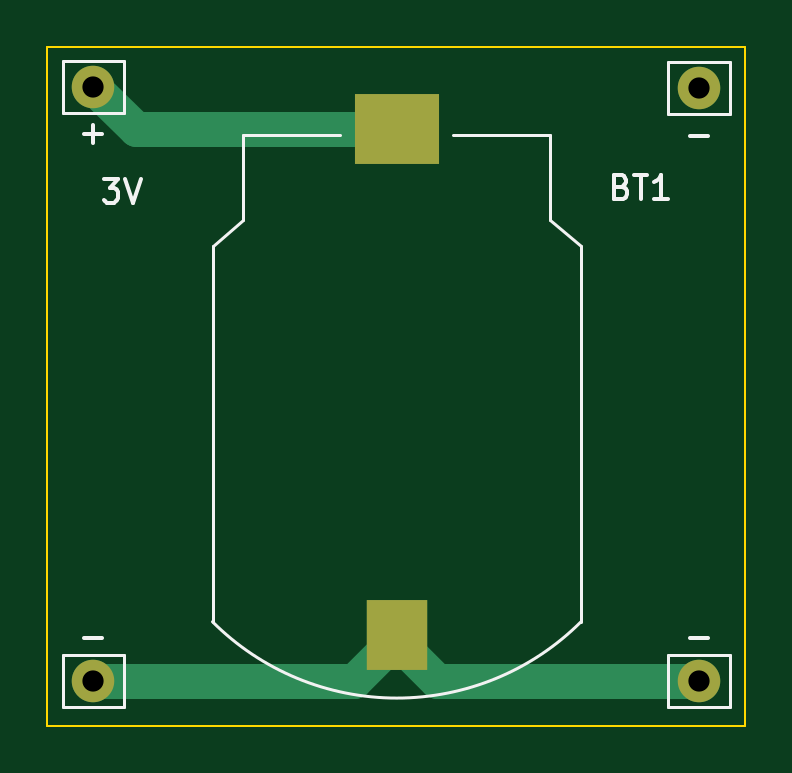
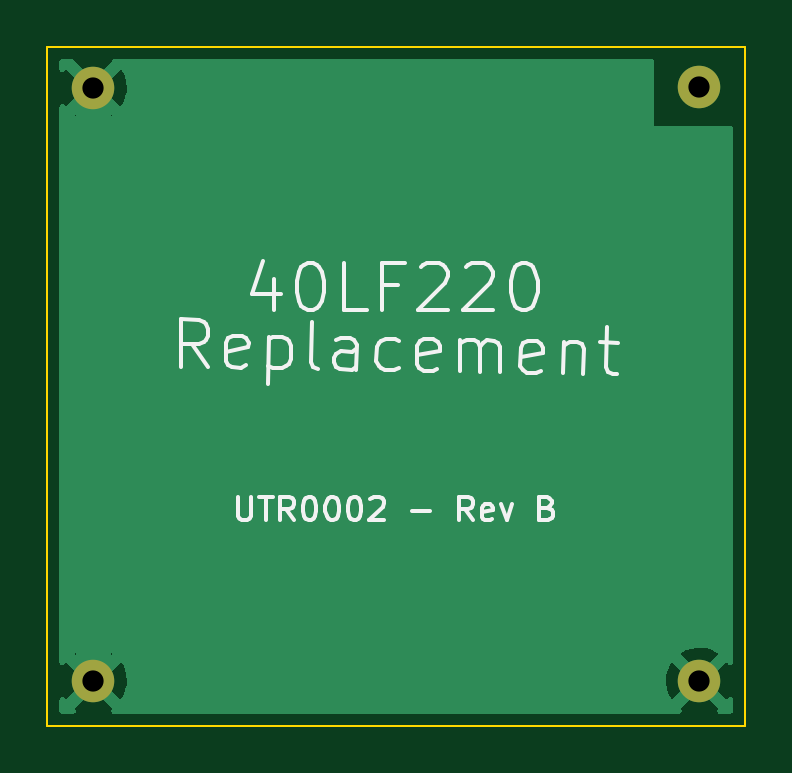
Circuit board: 11 layer files. Board 29.5 x 28.8 mm.
- bottom_copper: Saft 40LF220 - Rev B-B_Cu.gbr (9148 bytes)
- bottom_mask: Saft 40LF220 - Rev B-B_Mask.gbr (689 bytes)
- paste: Saft 40LF220 - Rev B-B_Paste.gbr (482 bytes)
- bottom_silk: Saft 40LF220 - Rev B-B_Silkscreen.gbr (9817 bytes)
- outline: Saft 40LF220 - Rev B-Edge_Cuts.gbr (723 bytes)
- top_copper: Saft 40LF220 - Rev B-F_Cu.gbr (1609 bytes)
- top_mask: Saft 40LF220 - Rev B-F_Mask.gbr (831 bytes)
- paste: Saft 40LF220 - Rev B-F_Paste.gbr (624 bytes)
- top_silk: Saft 40LF220 - Rev B-F_Silkscreen.gbr (3684 bytes)
- drill: Saft 40LF220 - Rev B-NPTH.drl (285 bytes)
- drill: Saft 40LF220 - Rev B-PTH.drl (413 bytes)

=== bottom_copper: Saft 40LF220 - Rev B-B_Cu.gbr (9148 bytes, source omitted) ===
=== bottom_mask: Saft 40LF220 - Rev B-B_Mask.gbr ===
%TF.GenerationSoftware,KiCad,Pcbnew,(6.0.4)*%
%TF.CreationDate,2022-05-21T11:19:22+01:00*%
%TF.ProjectId,Saft 40LF220 - Rev B,53616674-2034-4304-9c46-323230202d20,rev?*%
%TF.SameCoordinates,Original*%
%TF.FileFunction,Soldermask,Bot*%
%TF.FilePolarity,Negative*%
%FSLAX46Y46*%
G04 Gerber Fmt 4.6, Leading zero omitted, Abs format (unit mm)*
G04 Created by KiCad (PCBNEW (6.0.4)) date 2022-05-21 11:19:22*
%MOMM*%
%LPD*%
G01*
G04 APERTURE LIST*
%ADD10C,1.800000*%
G04 APERTURE END LIST*
D10*
%TO.C,-*%
X147300000Y-53700000D03*
%TD*%
%TO.C,-*%
X147300000Y-78800000D03*
%TD*%
%TO.C,+*%
X121650000Y-53650000D03*
%TD*%
%TO.C,-*%
X121650000Y-78800000D03*
%TD*%
M02*

=== paste: Saft 40LF220 - Rev B-B_Paste.gbr ===
%TF.GenerationSoftware,KiCad,Pcbnew,(6.0.4)*%
%TF.CreationDate,2022-05-21T11:19:22+01:00*%
%TF.ProjectId,Saft 40LF220 - Rev B,53616674-2034-4304-9c46-323230202d20,rev?*%
%TF.SameCoordinates,Original*%
%TF.FileFunction,Paste,Bot*%
%TF.FilePolarity,Positive*%
%FSLAX46Y46*%
G04 Gerber Fmt 4.6, Leading zero omitted, Abs format (unit mm)*
G04 Created by KiCad (PCBNEW (6.0.4)) date 2022-05-21 11:19:22*
%MOMM*%
%LPD*%
G01*
G04 APERTURE LIST*
G04 APERTURE END LIST*
M02*

=== bottom_silk: Saft 40LF220 - Rev B-B_Silkscreen.gbr (9817 bytes, source omitted) ===
=== outline: Saft 40LF220 - Rev B-Edge_Cuts.gbr ===
%TF.GenerationSoftware,KiCad,Pcbnew,(6.0.4)*%
%TF.CreationDate,2022-05-21T11:19:22+01:00*%
%TF.ProjectId,Saft 40LF220 - Rev B,53616674-2034-4304-9c46-323230202d20,rev?*%
%TF.SameCoordinates,Original*%
%TF.FileFunction,Profile,NP*%
%FSLAX46Y46*%
G04 Gerber Fmt 4.6, Leading zero omitted, Abs format (unit mm)*
G04 Created by KiCad (PCBNEW (6.0.4)) date 2022-05-21 11:19:22*
%MOMM*%
%LPD*%
G01*
G04 APERTURE LIST*
%TA.AperFunction,Profile*%
%ADD10C,0.100000*%
%TD*%
G04 APERTURE END LIST*
D10*
X119700000Y-80700000D02*
X149250000Y-80700000D01*
X149250000Y-80700000D02*
X149250000Y-51950000D01*
X149250000Y-51950000D02*
X119700000Y-51950000D01*
X119700000Y-51950000D02*
X119700000Y-80700000D01*
M02*

=== top_copper: Saft 40LF220 - Rev B-F_Cu.gbr ===
%TF.GenerationSoftware,KiCad,Pcbnew,(6.0.4)*%
%TF.CreationDate,2022-05-21T11:19:22+01:00*%
%TF.ProjectId,Saft 40LF220 - Rev B,53616674-2034-4304-9c46-323230202d20,rev?*%
%TF.SameCoordinates,Original*%
%TF.FileFunction,Copper,L1,Top*%
%TF.FilePolarity,Positive*%
%FSLAX46Y46*%
G04 Gerber Fmt 4.6, Leading zero omitted, Abs format (unit mm)*
G04 Created by KiCad (PCBNEW (6.0.4)) date 2022-05-21 11:19:22*
%MOMM*%
%LPD*%
G01*
G04 APERTURE LIST*
%TA.AperFunction,SMDPad,CuDef*%
%ADD10R,3.600000X3.000000*%
%TD*%
%TA.AperFunction,SMDPad,CuDef*%
%ADD11R,2.600000X3.000000*%
%TD*%
%TA.AperFunction,ComponentPad*%
%ADD12C,1.800000*%
%TD*%
%TA.AperFunction,Conductor*%
%ADD13C,1.500000*%
%TD*%
%TA.AperFunction,Conductor*%
%ADD14C,0.250000*%
%TD*%
G04 APERTURE END LIST*
D10*
%TO.P,BT1,+*%
%TO.N,+3V0*%
X134500000Y-55450000D03*
D11*
%TO.P,BT1,-*%
%TO.N,GND*%
X134500000Y-76850000D03*
%TD*%
D12*
%TO.P,-,1,Pin_1*%
%TO.N,GND*%
X147300000Y-53700000D03*
%TD*%
%TO.P,-,1,Pin_1*%
%TO.N,GND*%
X147300000Y-78800000D03*
%TD*%
%TO.P,+,1,Pin_1*%
%TO.N,+3V0*%
X121650000Y-53650000D03*
%TD*%
%TO.P,-,1,Pin_1*%
%TO.N,GND*%
X121650000Y-78800000D03*
%TD*%
D13*
%TO.N,GND*%
X147300000Y-78800000D02*
X136200000Y-78800000D01*
X121650000Y-78800000D02*
X132700000Y-78800000D01*
D14*
X134500000Y-77050000D02*
X134500000Y-76850000D01*
D13*
X136200000Y-78800000D02*
X134600000Y-77200000D01*
X132700000Y-78800000D02*
X134500000Y-77000000D01*
%TO.N,+3V0*%
X123450000Y-55450000D02*
X121650000Y-53650000D01*
X134500000Y-55450000D02*
X123450000Y-55450000D01*
%TD*%
M02*

=== top_mask: Saft 40LF220 - Rev B-F_Mask.gbr ===
%TF.GenerationSoftware,KiCad,Pcbnew,(6.0.4)*%
%TF.CreationDate,2022-05-21T11:19:22+01:00*%
%TF.ProjectId,Saft 40LF220 - Rev B,53616674-2034-4304-9c46-323230202d20,rev?*%
%TF.SameCoordinates,Original*%
%TF.FileFunction,Soldermask,Top*%
%TF.FilePolarity,Negative*%
%FSLAX46Y46*%
G04 Gerber Fmt 4.6, Leading zero omitted, Abs format (unit mm)*
G04 Created by KiCad (PCBNEW (6.0.4)) date 2022-05-21 11:19:22*
%MOMM*%
%LPD*%
G01*
G04 APERTURE LIST*
%ADD10R,3.600000X3.000000*%
%ADD11R,2.600000X3.000000*%
%ADD12C,1.800000*%
G04 APERTURE END LIST*
D10*
%TO.C,BT1*%
X134500000Y-55450000D03*
D11*
X134500000Y-76850000D03*
%TD*%
D12*
%TO.C,-*%
X147300000Y-53700000D03*
%TD*%
%TO.C,-*%
X147300000Y-78800000D03*
%TD*%
%TO.C,+*%
X121650000Y-53650000D03*
%TD*%
%TO.C,-*%
X121650000Y-78800000D03*
%TD*%
M02*

=== paste: Saft 40LF220 - Rev B-F_Paste.gbr ===
%TF.GenerationSoftware,KiCad,Pcbnew,(6.0.4)*%
%TF.CreationDate,2022-05-21T11:19:22+01:00*%
%TF.ProjectId,Saft 40LF220 - Rev B,53616674-2034-4304-9c46-323230202d20,rev?*%
%TF.SameCoordinates,Original*%
%TF.FileFunction,Paste,Top*%
%TF.FilePolarity,Positive*%
%FSLAX46Y46*%
G04 Gerber Fmt 4.6, Leading zero omitted, Abs format (unit mm)*
G04 Created by KiCad (PCBNEW (6.0.4)) date 2022-05-21 11:19:22*
%MOMM*%
%LPD*%
G01*
G04 APERTURE LIST*
%ADD10R,3.600000X3.000000*%
%ADD11R,2.600000X3.000000*%
G04 APERTURE END LIST*
D10*
%TO.C,BT1*%
X134500000Y-55450000D03*
D11*
X134500000Y-76850000D03*
%TD*%
M02*

=== top_silk: Saft 40LF220 - Rev B-F_Silkscreen.gbr ===
%TF.GenerationSoftware,KiCad,Pcbnew,(6.0.4)*%
%TF.CreationDate,2022-05-21T11:19:22+01:00*%
%TF.ProjectId,Saft 40LF220 - Rev B,53616674-2034-4304-9c46-323230202d20,rev?*%
%TF.SameCoordinates,Original*%
%TF.FileFunction,Legend,Top*%
%TF.FilePolarity,Positive*%
%FSLAX46Y46*%
G04 Gerber Fmt 4.6, Leading zero omitted, Abs format (unit mm)*
G04 Created by KiCad (PCBNEW (6.0.4)) date 2022-05-21 11:19:22*
%MOMM*%
%LPD*%
G01*
G04 APERTURE LIST*
%ADD10C,0.150000*%
%ADD11C,0.127000*%
%ADD12C,0.120000*%
G04 APERTURE END LIST*
D10*
X122088095Y-57552380D02*
X122707142Y-57552380D01*
X122373809Y-57933333D01*
X122516666Y-57933333D01*
X122611904Y-57980952D01*
X122659523Y-58028571D01*
X122707142Y-58123809D01*
X122707142Y-58361904D01*
X122659523Y-58457142D01*
X122611904Y-58504761D01*
X122516666Y-58552380D01*
X122230952Y-58552380D01*
X122135714Y-58504761D01*
X122088095Y-58457142D01*
X122992857Y-57552380D02*
X123326190Y-58552380D01*
X123659523Y-57552380D01*
%TO.C,BT1*%
X144014285Y-57878571D02*
X144157142Y-57926190D01*
X144204761Y-57973809D01*
X144252380Y-58069047D01*
X144252380Y-58211904D01*
X144204761Y-58307142D01*
X144157142Y-58354761D01*
X144061904Y-58402380D01*
X143680952Y-58402380D01*
X143680952Y-57402380D01*
X144014285Y-57402380D01*
X144109523Y-57450000D01*
X144157142Y-57497619D01*
X144204761Y-57592857D01*
X144204761Y-57688095D01*
X144157142Y-57783333D01*
X144109523Y-57830952D01*
X144014285Y-57878571D01*
X143680952Y-57878571D01*
X144538095Y-57402380D02*
X145109523Y-57402380D01*
X144823809Y-58402380D02*
X144823809Y-57402380D01*
X145966666Y-58402380D02*
X145395238Y-58402380D01*
X145680952Y-58402380D02*
X145680952Y-57402380D01*
X145585714Y-57545238D01*
X145490476Y-57640476D01*
X145395238Y-57688095D01*
%TO.C,-*%
X146919047Y-55721428D02*
X147680952Y-55721428D01*
X146919047Y-76971428D02*
X147680952Y-76971428D01*
%TO.C,+*%
X121269047Y-55671428D02*
X122030952Y-55671428D01*
X121650000Y-56052380D02*
X121650000Y-55290476D01*
%TO.C,-*%
X121269047Y-76971428D02*
X122030952Y-76971428D01*
D11*
%TO.C,BT1*%
X141000000Y-55710000D02*
X141000000Y-59290000D01*
X128000000Y-59290000D02*
X128000000Y-55710000D01*
X128000000Y-55710000D02*
X132100000Y-55710000D01*
X126700000Y-76290000D02*
X126700000Y-60410000D01*
X126700000Y-60410000D02*
X128000000Y-59290000D01*
X141000000Y-59290000D02*
X142300000Y-60410000D01*
X136900000Y-55710000D02*
X141000000Y-55710000D01*
X142300000Y-60410000D02*
X142300000Y-76290000D01*
X126700000Y-76300000D02*
G75*
G03*
X142300000Y-76300000I7800000J7799999D01*
G01*
D12*
%TO.C,-*%
X146000000Y-54300000D02*
X146000000Y-54800000D01*
X146000000Y-52600000D02*
X146000000Y-54300000D01*
X146000000Y-54800000D02*
X148600000Y-54800000D01*
X148600000Y-52600000D02*
X146000000Y-52600000D01*
X148600000Y-54800000D02*
X148600000Y-52600000D01*
X148600000Y-77700000D02*
X146000000Y-77700000D01*
X148600000Y-79900000D02*
X148600000Y-77700000D01*
X146000000Y-79900000D02*
X148600000Y-79900000D01*
X146000000Y-77700000D02*
X146000000Y-79400000D01*
X146000000Y-79400000D02*
X146000000Y-79900000D01*
%TO.C,+*%
X122950000Y-54750000D02*
X122950000Y-52550000D01*
X122950000Y-52550000D02*
X120350000Y-52550000D01*
X120350000Y-54250000D02*
X120350000Y-54750000D01*
X120350000Y-54750000D02*
X122950000Y-54750000D01*
X120350000Y-52550000D02*
X120350000Y-54250000D01*
%TO.C,-*%
X122950000Y-77700000D02*
X120350000Y-77700000D01*
X120350000Y-79900000D02*
X122950000Y-79900000D01*
X122950000Y-79900000D02*
X122950000Y-77700000D01*
X120350000Y-77700000D02*
X120350000Y-79400000D01*
X120350000Y-79400000D02*
X120350000Y-79900000D01*
%TD*%
M02*

=== drill: Saft 40LF220 - Rev B-NPTH.drl ===
M48
; DRILL file {KiCad (6.0.4)} date Sat May 21 11:19:19 2022
; FORMAT={-:-/ absolute / inch / decimal}
; #@! TF.CreationDate,2022-05-21T11:19:19+01:00
; #@! TF.GenerationSoftware,Kicad,Pcbnew,(6.0.4)
; #@! TF.FileFunction,NonPlated,1,2,NPTH
FMAT,2
INCH
%
G90
G05
T0
M30

=== drill: Saft 40LF220 - Rev B-PTH.drl ===
M48
; DRILL file {KiCad (6.0.4)} date Sat May 21 11:19:19 2022
; FORMAT={-:-/ absolute / inch / decimal}
; #@! TF.CreationDate,2022-05-21T11:19:19+01:00
; #@! TF.GenerationSoftware,Kicad,Pcbnew,(6.0.4)
; #@! TF.FileFunction,Plated,1,2,PTH
FMAT,2
INCH
; #@! TA.AperFunction,Plated,PTH,ComponentDrill
T1C0.0354
%
G90
G05
T1
X4.7894Y-2.1122
X4.7894Y-3.1024
X5.7992Y-2.1142
X5.7992Y-3.1024
T0
M30

